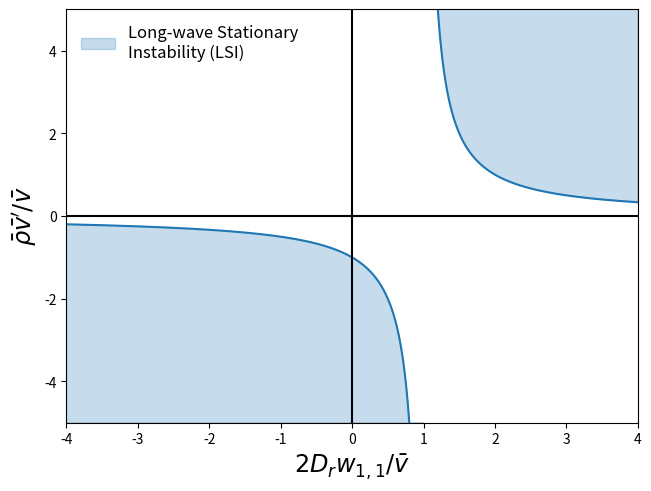

Generate this figure with matplotlib:
import numpy as np
import matplotlib.pyplot as plt
import matplotlib.patches as mpatches


def rho_eq(ax=None):
    if ax is None:
        fig, ax = plt.subplots(1, 1, constrained_layout=True)
        flag_show = True
    else:
        flag_show = False
    
    ymax, ymin = 5, -5
    xmin, xmax = -4, 4

    x = np.linspace(xmin, xmax, 1000)
    x1 = x [x < 1]
    x2 = x [x > 1]
    y1 = 1 / (x1-1)
    y2 = 1 / (x2 - 1)
    ax.plot(x1, y1, c="tab:blue")
    ax.plot(x2, y2, c="tab:blue")
    ax.fill_between(x1, y1, ymin, color="tab:blue", alpha=0.25)
    ax.fill_between(x2, y2, ymax, color="tab:blue", alpha=0.25)
    
    ax.axhline(0, color="k")
    ax.axvline(0, color="k")

    ax.set_ylim(ymin, ymax)
    ax.set_xlim(xmin, xmax)

    patches = [mpatches.Patch(color="tab:blue", label = 'Long-wave Stationary\nInstability (LSI)', alpha=0.25)]

    ax.legend(handles=patches, loc="upper left", frameon=False, fontsize="large")
    ax.set_xlabel(r"$2D_r w_{1,1}/\bar{v}$", fontsize="xx-large")
    ax.set_ylabel(r"$\bar{\rho}\bar{v}'/\bar{v}$", fontsize="xx-large")
    if flag_show:
        plt.savefig("rho_linear_stab_diagram.pdf")
        # plt.show()
        plt.close()
    


if __name__ == "__main__":
    rho_eq()
